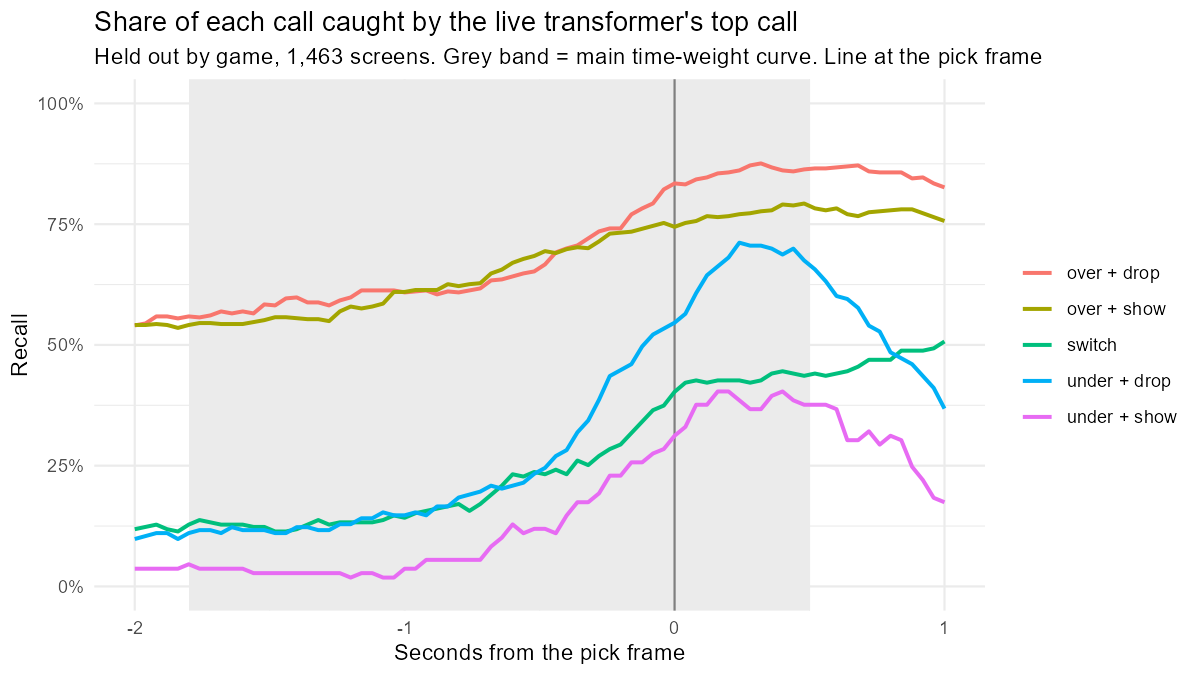

The file beside this chart, header and first rows:
t, call, recall, precision, read_screens
-2, over + show, 0.5412, 0.4606, 584
-2, over + drop, 0.5404, 0.4034, 647
-2, under + drop, 0.0982, 0.1509, 106
-2, under + show, 0.0367, 0.1667, 24
-2, switch, 0.1185, 0.2451, 102
-1.96, over + show, 0.5412, 0.4638, 580
-1.96, over + drop, 0.5445, 0.404, 651
-1.96, under + drop, 0.1043, 0.1589, 107
-1.96, under + show, 0.0367, 0.1739, 23
-1.96, switch, 0.1232, 0.2549, 102
-1.92, over + show, 0.5433, 0.4696, 575
-1.92, over + drop, 0.559, 0.4091, 660
-1.92, under + drop, 0.1104, 0.1748, 103
-1.92, under + show, 0.0367, 0.1818, 22
-1.92, switch, 0.128, 0.2621, 103
-1.88, over + show, 0.5412, 0.4646, 579
-1.88, over + drop, 0.559, 0.406, 665
-1.88, under + drop, 0.1104, 0.18, 100
-1.88, under + show, 0.0367, 0.1739, 23
-1.88, switch, 0.1185, 0.2604, 96
-1.84, over + show, 0.5352, 0.465, 572
-1.84, over + drop, 0.5549, 0.4006, 669
-1.84, under + drop, 0.0982, 0.1649, 97
-1.84, under + show, 0.0367, 0.1538, 26
-1.84, switch, 0.1137, 0.2424, 99
-1.8, over + show, 0.5412, 0.4686, 574
-1.8, over + drop, 0.559, 0.4054, 666
-1.8, under + drop, 0.1104, 0.1875, 96
-1.8, under + show, 0.0459, 0.1852, 27
-1.8, switch, 0.128, 0.27, 100
-1.76, over + show, 0.5453, 0.4705, 576
-1.76, over + drop, 0.5569, 0.4039, 666
-1.76, under + drop, 0.1166, 0.1979, 96
-1.76, under + show, 0.0367, 0.1481, 27
-1.76, switch, 0.1374, 0.2959, 98
-1.72, over + show, 0.5453, 0.4713, 575
-1.72, over + drop, 0.5611, 0.4051, 669
-1.72, under + drop, 0.1166, 0.1979, 96
-1.72, under + show, 0.0367, 0.1538, 26
-1.72, switch, 0.1327, 0.2887, 97
-1.68, over + show, 0.5433, 0.4696, 575
-1.68, over + drop, 0.5694, 0.4074, 675
-1.68, under + drop, 0.1104, 0.1935, 93
-1.68, under + show, 0.0367, 0.1481, 27
-1.68, switch, 0.128, 0.2903, 93
-1.64, over + show, 0.5433, 0.472, 572
-1.64, over + drop, 0.5652, 0.405, 674
-1.64, under + drop, 0.1227, 0.2083, 96
-1.64, under + show, 0.0367, 0.1481, 27
-1.64, switch, 0.128, 0.2872, 94
-1.6, over + show, 0.5433, 0.4745, 569
-1.6, over + drop, 0.5694, 0.4098, 671
-1.6, under + drop, 0.1166, 0.1979, 96
-1.6, under + show, 0.0367, 0.1429, 28
-1.6, switch, 0.128, 0.2727, 99
-1.56, over + show, 0.5473, 0.473, 575
-1.56, over + drop, 0.5652, 0.4062, 672
-1.56, under + drop, 0.1166, 0.2, 95
-1.56, under + show, 0.0275, 0.1154, 26
-1.56, switch, 0.1232, 0.2737, 95
... 320 more rows
